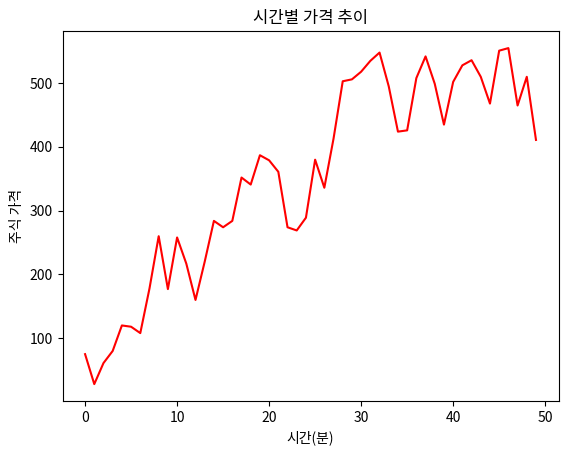

Reproduce this figure in Python. (Note: this script raises an exception after producing the figure.)
# 그래프를 노트북 안에 그리기 위해 설정
%matplotlib inline

# 필요한 패키지와 라이브러리를 가져옴
import matplotlib as mpl
import matplotlib.pyplot as plt
import matplotlib.font_manager as fm

# 그래프에서 마이너스 폰트 깨지는 문제에 대한 대처
mpl.rcParams['axes.unicode_minus'] = False

import numpy as np

data = np.random.randint(-100, 100, 50).cumsum()
data

plt.plot(range(50), data, 'r')
mpl.rcParams['axes.unicode_minus'] = False
plt.title('시간별 가격 추이')
plt.ylabel('주식 가격')
plt.xlabel('시간(분)')

print ('버전: ', mpl.__version__)
print ('설치 위치: ', mpl.__file__)
print ('설정 위치: ', mpl.get_configdir())
print ('캐시 위치: ', mpl.get_cachedir())

print ('설정파일 위치: ', mpl.matplotlib_fname())

font_list = fm.findSystemFonts(fontpaths=None, fontext='ttf')

# ttf 폰트 전체갯수
print(len(font_list)) 

# OSX 의 설치 된 폰트를 가져오는 함수
font_list_mac = fm.OSXInstalledFonts()
print(len(font_list_mac))

# 시스템 폰트에서 읽어온 리스트에서 상위 10개만 출력
font_list[:10] 

f = [f.name for f in fm.fontManager.ttflist]
print(len(font_list))
# 10개의 폰트명 만 출력
f[:10]

# [f.name for f in fm.fontManager.ttflist if '' in f.name]

[(f.name, f.fname) for f in fm.fontManager.ttflist if 'Nanum' in f.name]

# fname 옵션을 사용하는 방법
path = '/Library/Fonts/NanumBarunpenRegular.otf'
fontprop = fm.FontProperties(fname=path, size=18)

plt.plot(range(50), data, 'r')
plt.title('시간별 가격 추이', fontproperties=fontprop)
plt.ylabel('주식 가격', fontproperties=fontprop)
plt.xlabel('시간(분)', fontproperties=fontprop)
plt.show()

# 기본 설정 읽기
import matplotlib.pyplot as plt

# size, family
print('# 설정 되어있는 폰트 사이즈')
print (plt.rcParams['font.size'] ) 
print('# 설정 되어있는 폰트 글꼴')
print (plt.rcParams['font.family'] )

# serif, sans-serif, monospace
print('serif 세리프가 있는 폰트--------')
print (plt.rcParams['font.serif']) 
print('sans-serif 세리프가 없는 폰트 --------')
print (plt.rcParams['font.sans-serif']) 
print('monospace 고정폭 글꼴--------')
print (plt.rcParams['font.monospace']) 

plt.rcParams["font.family"] = 'Nanum Brush Script OTF'
plt.rcParams["font.size"] = 20
plt.rcParams["figure.figsize"] = (14,4)

plt.plot(range(50), data, 'r')
plt.title('시간별 가격 추이')
plt.ylabel('주식 가격')
plt.xlabel('시간(분)')
plt.style.use('seaborn-pastel')
plt.show()

path = '/Library/Fonts/NanumBarunGothic.ttf'
font_name = fm.FontProperties(fname=path, size=50).get_name()
print(font_name)
plt.rc('font', family=font_name)

fig, ax = plt.subplots()
ax.plot(data)
ax.set_title('시간별 가격 추이')
plt.ylabel('주식 가격')
plt.xlabel('시간(분)')
plt.style.use('ggplot')
plt.show()

print ('설정파일 위치: ', mpl.matplotlib_fname())

# import matplotlib.pyplot as plt
# import numpy as np

fig, ax = plt.subplots()
ax.plot(10*np.random.randn(100), 10*np.random.randn(100), 'o')
ax.set_title('숫자 분포도 보기')
plt.show()